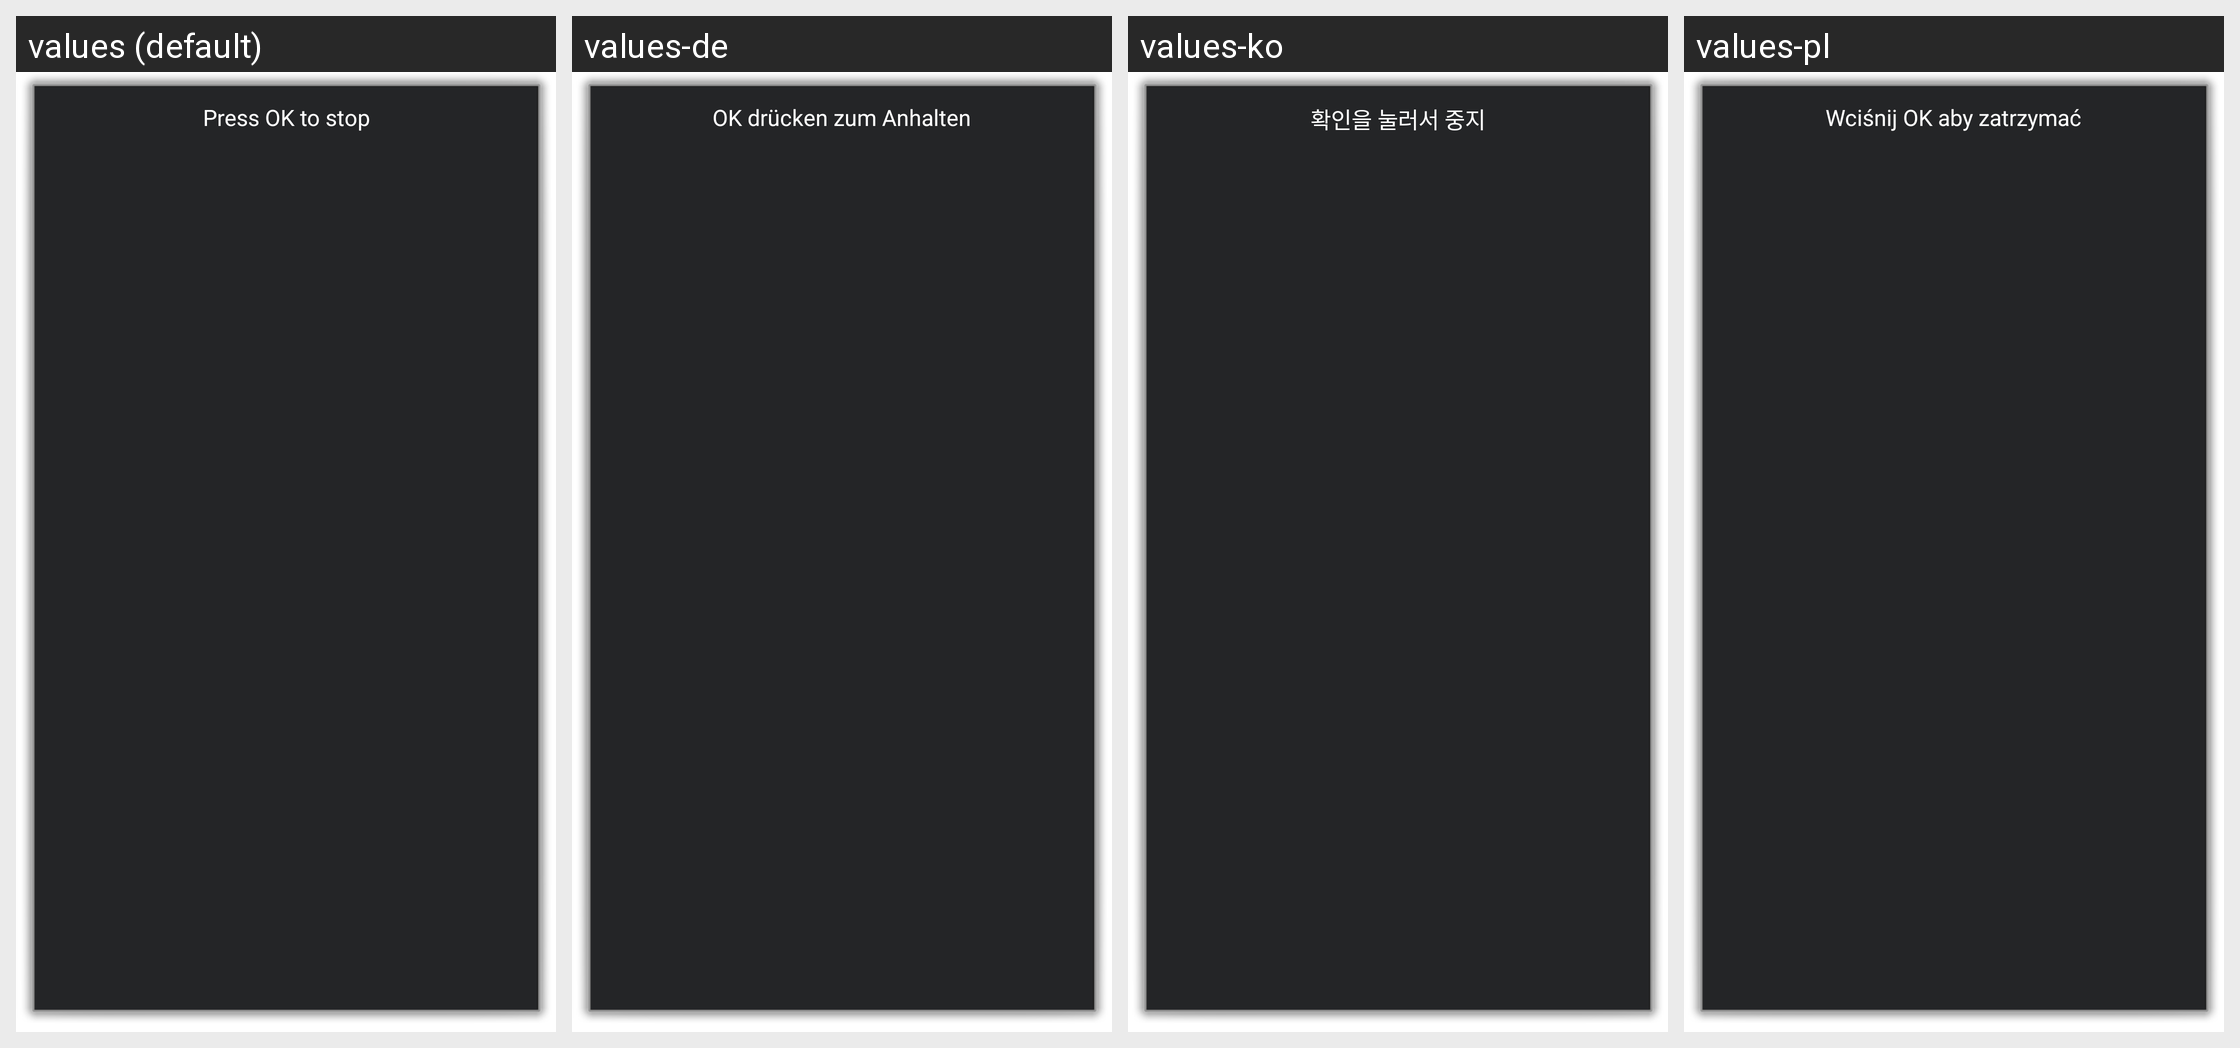

Here is an Android app screen in its default locale and in the app's own translations. Write out the translated-string differences for the strings that appear on this screen.
Android screen res/layout/wear_sound_alarm.xml rendered under 4 locales, left to right: values (default), values-de, values-ko, values-pl. Device: Nexus 5 (rendered at 1080×1920; each locale shown at half size, 540×960, under a caption strip naming it); theme android:Theme.Dialog.
Other locales in the repository, not shown: values-br, values-es, values-fr, values-hi, values-hu, values-it, values-iw, values-pt, values-pt-rBR, values-ro, values-ru, values-uk, values-vi.
Strings drawn on this screen, with the default value and each locale's value (text and hints the layout hard-codes, and strings that could not be matched under every locale, appear in the picture but are not listed):

bd_sms_scream_empty_message
  values: Press OK to stop
  values-de: OK drücken zum Anhalten
  values-ko: 확인을 눌러서 중지
  values-pl: Wciśnij OK aby zatrzymać

bd_antitheft_sdk_show_message_button
  values: OK
  values-de: OK
  values-ko: 확인
  values-pl: OK
